Run: headless pygame with SDL's dummy video driver; simulated clock (each Clock.tick advances the game by its frame time, no real sleeping); random seed 0; keys injected as events and as key.get_pressed() state; no mouse input; restart key R tapped at the start of phases 3 and 4.
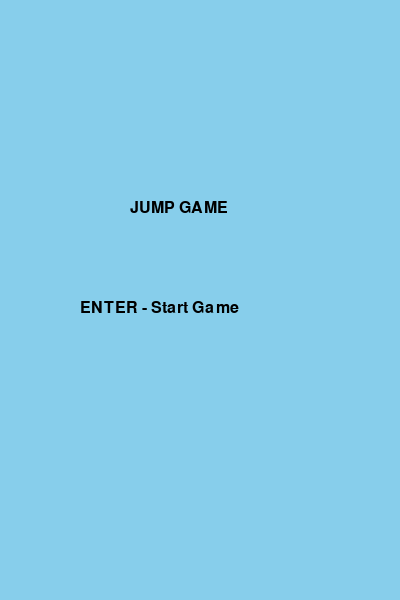
Frame 1 of 4 · flips 1–60 · no input
Frame 2 of 4 · flips 61–180 · tapped SPACE, RETURN · held RIGHT (→), D · screen unchanged from frame 1, image omitted
Frame 3 of 4 · flips 181–300 · tapped R · held DOWN (↓), S · screen unchanged from frame 2, image omitted
Frame 4 of 4 · flips 301–420 · tapped R · held LEFT (←), A, UP (↑), W · screen unchanged from frame 3, image omitted

The pygame program that drew these frames:

import pygame
import random

pygame.init()

# =========================
# SETTINGS
# =========================

WIDTH = 400
HEIGHT = 600
FPS = 60

GRAVITY = 0.5
JUMP_FORCE = -12
PLAYER_SPEED = 5

PLATFORM_W = 80
PLATFORM_H = 12
GAP_Y = 90

LEFT_X = 50
RIGHT_X = WIDTH - 130

GREEN = (70, 200, 120)
DARK_GREEN = (40, 120, 70)
BLUE = (80, 140, 255)
RED = (220, 70, 70)
GOLD = (255, 215, 0)
SKY = (135, 206, 235)
BLACK = (0, 0, 0)

screen = pygame.display.set_mode((WIDTH, HEIGHT))
clock = pygame.time.Clock()
font = pygame.font.SysFont("consolas", 24)

# =========================
# STATES
# =========================

MENU = "menu"
PLAYING = "playing"
GAME_OVER = "game_over"

state = MENU

score = 0
best_score = 0

# =========================
# PLAYER
# =========================

player = pygame.Rect(WIDTH//2, HEIGHT-120, 25, 25)
vel_y = 0

# =========================
# OBJECTS
# =========================

platforms = []
stars = []

# =========================
# STAR
# =========================

class Star:
    def __init__(self, x, y, kind):
        self.rect = pygame.Rect(x, y, 18, 18)
        self.kind = kind

    def draw(self):
        color = GOLD if self.kind == "gold" else BLUE
        pygame.draw.circle(screen, color, self.rect.center, 8)
        pygame.draw.circle(screen, BLACK, self.rect.center, 8, 2)

# =========================
# RESET GAME
# =========================

def reset_game():

    global player, vel_y, score, platforms, stars

    player = pygame.Rect(WIDTH//2, HEIGHT-120, 25, 25)
    vel_y = 0
    score = 0

    platforms = []
    stars = []

    generate_world()

# =========================
# WORLD GENERATION
# =========================

def create_pair(y):

    left = pygame.Rect(LEFT_X, y, PLATFORM_W, PLATFORM_H)
    right = pygame.Rect(RIGHT_X, y, PLATFORM_W, PLATFORM_H)

    platforms.append(left)
    platforms.append(right)

    if random.random() < 0.5:
        stars.append(Star(LEFT_X+30, y-20, "gold"))
        stars.append(Star(RIGHT_X+30, y-20, "blue"))
    else:
        stars.append(Star(RIGHT_X+30, y-20, "gold"))
        stars.append(Star(LEFT_X+30, y-20, "blue"))

def create_single(y):

    x = random.randint(40, WIDTH - 120)
    platforms.append(pygame.Rect(x, y, PLATFORM_W, PLATFORM_H))

def generate_world():

    # 🔥 ВАЖНО: первая платформа всегда под игроком
    platforms.append(
        pygame.Rect(WIDTH//2 - 40, HEIGHT - 60, PLATFORM_W, PLATFORM_H)
    )

    y = HEIGHT - 60 - GAP_Y

    for i in range(11):

        if random.random() < 0.3:
            create_pair(y)
        else:
            create_single(y)

        y -= GAP_Y

# =========================
# INIT
# =========================

generate_world()

# =========================
# LOOP
# =========================

running = True

while running:

    clock.tick(FPS)

    for event in pygame.event.get():
        if event.type == pygame.QUIT:
            running = False

    keys = pygame.key.get_pressed()

    # =========================
    # MENU
    # =========================

    if state == MENU:

        screen.fill(SKY)

        title = font.render("JUMP GAME", True, BLACK)
        start = font.render("ENTER - Start Game", True, BLACK)

        screen.blit(title, (WIDTH//2 - 70, 200))
        screen.blit(start, (WIDTH//2 - 120, 300))

        if keys[pygame.K_RETURN]:
            reset_game()
            state = PLAYING

    # =========================
    # GAME OVER MENU
    # =========================

    elif state == GAME_OVER:

        screen.fill(SKY)

        over = font.render("GAME OVER", True, RED)
        restart = font.render("R - Restart", True, BLACK)
        menu = font.render("M - Main Menu", True, BLACK)

        screen.blit(over, (WIDTH//2 - 70, 200))
        screen.blit(restart, (WIDTH//2 - 70, 300))
        screen.blit(menu, (WIDTH//2 - 90, 340))

        if keys[pygame.K_r]:
            reset_game()
            state = PLAYING

        if keys[pygame.K_m]:
            state = MENU

    # =========================
    # GAMEPLAY
    # =========================

    elif state == PLAYING:

        screen.fill(SKY)

        # MOVE
        if keys[pygame.K_LEFT]:
            player.x -= PLAYER_SPEED
        if keys[pygame.K_RIGHT]:
            player.x += PLAYER_SPEED

        # GRAVITY
        vel_y += GRAVITY
        player.y += vel_y

        # PLATFORM COLLISION
        for p in platforms:
            if player.colliderect(p) and vel_y > 0:
                vel_y = JUMP_FORCE

        # STAR COLLISION
        for s in stars[:]:
            if player.colliderect(s.rect):

                if s.kind == "gold":
                    score += 50
                    vel_y = -14
                else:
                    score += 10
                    vel_y = -10

                stars.remove(s)

        # SCROLL
        if player.y < HEIGHT // 3:

            diff = HEIGHT // 3 - player.y
            player.y = HEIGHT // 3
            score += diff

            for p in platforms:
                p.y += diff

            for s in stars:
                s.rect.y += diff

        # CLEAN
        platforms[:] = [p for p in platforms if p.y < HEIGHT]
        stars[:] = [s for s in stars if s.rect.y < HEIGHT]

        # GENERATE
        while len(platforms) < 18:

            highest = min(platforms, key=lambda p: p.y)
            new_y = highest.y - GAP_Y

            if random.random() < 0.25:
                create_pair(new_y)
            else:
                create_single(new_y)

        # GAME OVER
        if player.y > HEIGHT:
            state = GAME_OVER

            if score > best_score:
                best_score = score

        # DRAW
        for p in platforms:
            pygame.draw.rect(screen, GREEN, p)
            pygame.draw.rect(screen, DARK_GREEN, p, 2)

        for s in stars:
            s.draw()

        pygame.draw.rect(screen, BLUE, player)
        pygame.draw.rect(screen, BLACK, player, 2)

        # UI
        screen.blit(font.render(f"Score: {score}", True, BLACK), (10, 10))
        screen.blit(font.render(f"Best: {best_score}", True, BLACK), (10, 40))

    pygame.display.update()

pygame.quit()
